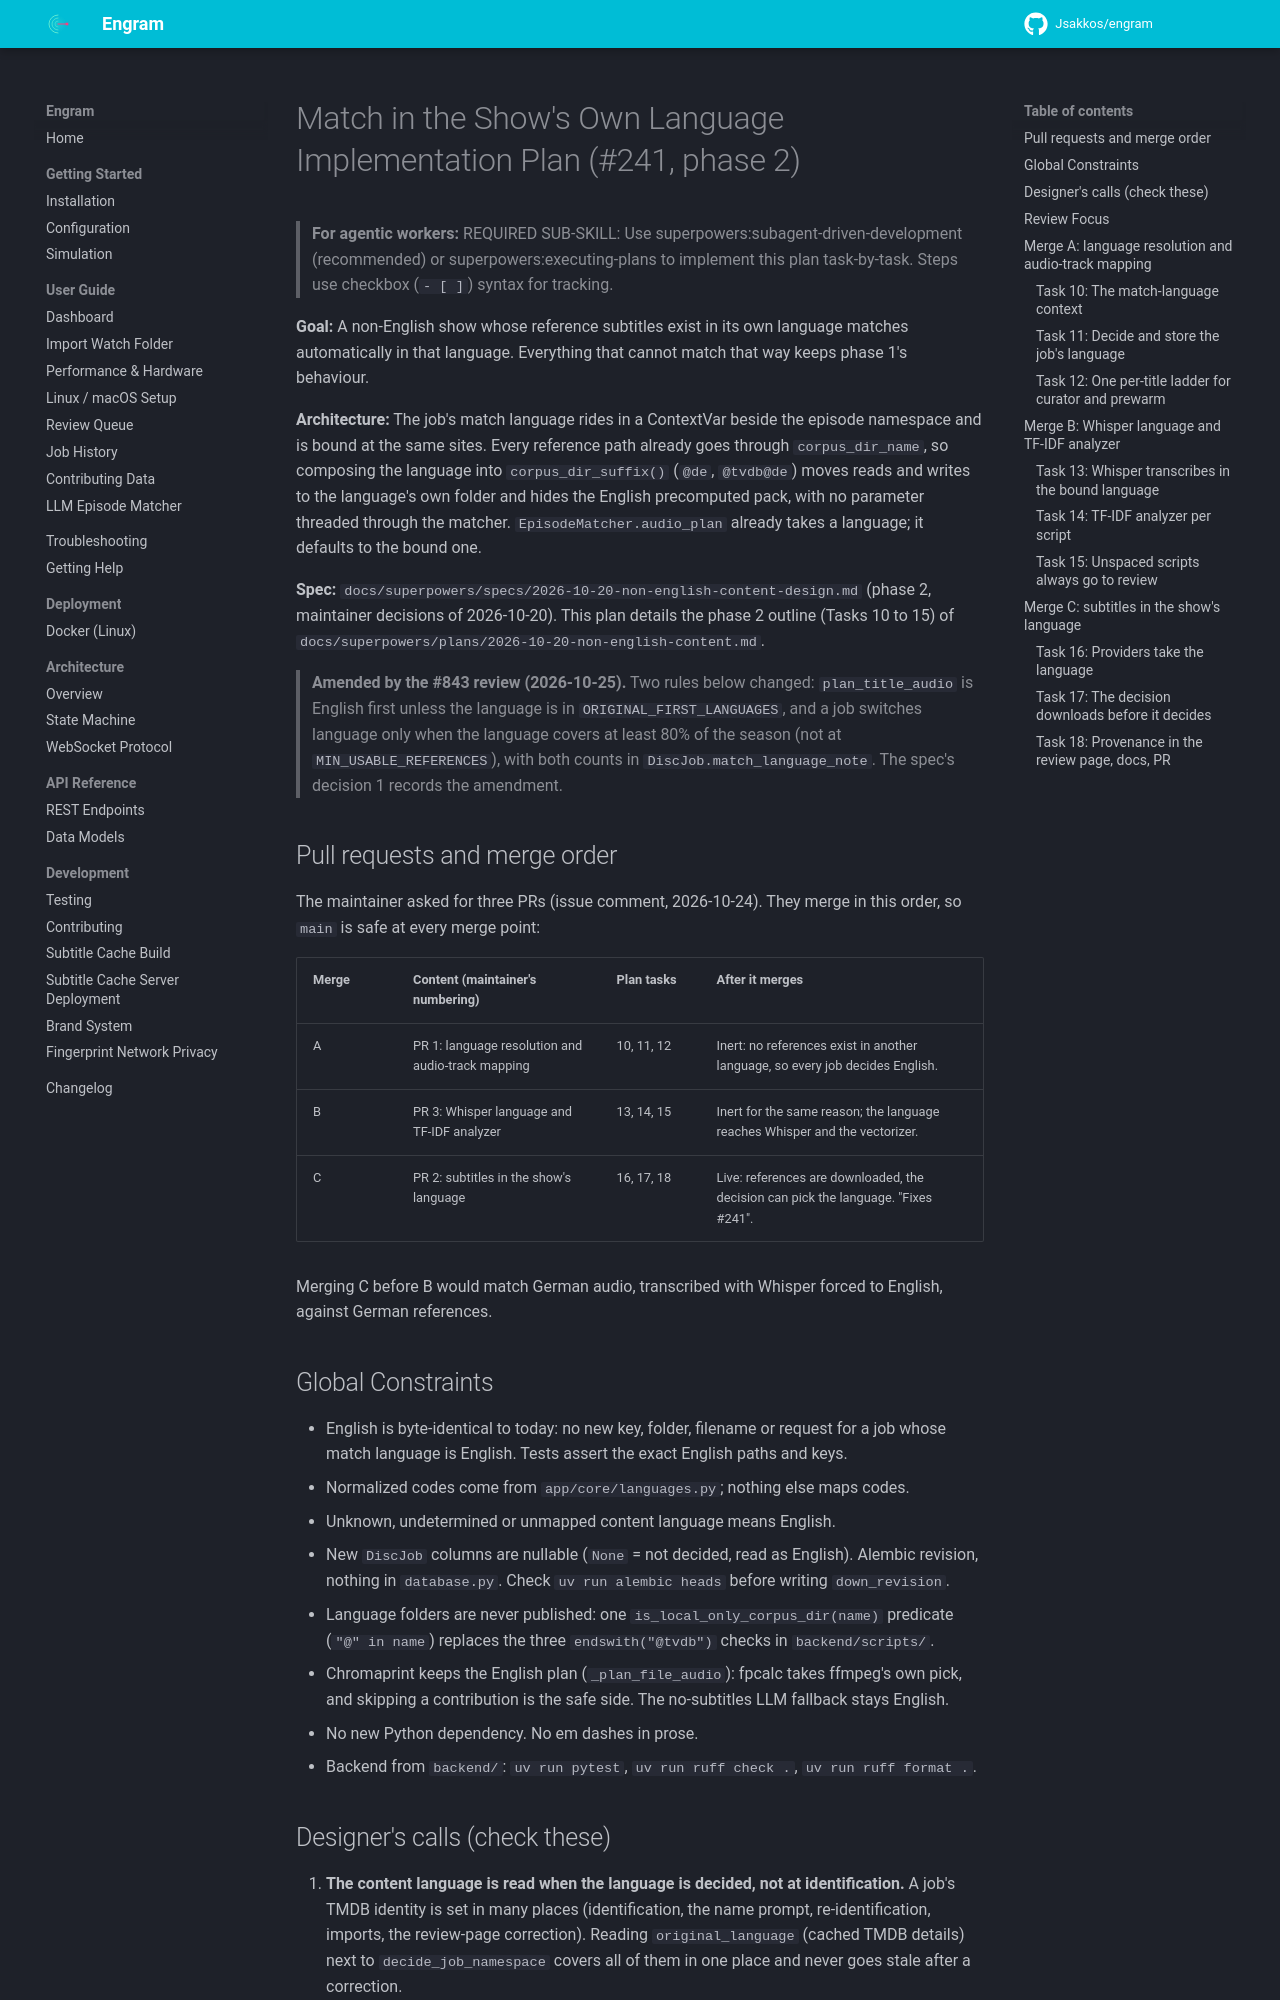

repository: Jsakkos/engram · page: superpowers/plans/2026-10-25-match-in-show-language/index.html · generator: mkdocs

# Match in the Show's Own Language Implementation Plan (#241, phase 2)

> **For agentic workers:** REQUIRED SUB-SKILL: Use superpowers:subagent-driven-development (recommended) or superpowers:executing-plans to implement this plan task-by-task. Steps use checkbox (`- [ ]`) syntax for tracking.

**Goal:** A non-English show whose reference subtitles exist in its own language matches
automatically in that language. Everything that cannot match that way keeps phase 1's behaviour.

**Architecture:** The job's match language rides in a ContextVar beside the episode namespace and
is bound at the same sites. Every reference path already goes through `corpus_dir_name`, so
composing the language into `corpus_dir_suffix()` (`@de`, `@tvdb@de`) moves reads and writes to the
language's own folder and hides the English precomputed pack, with no parameter threaded through
the matcher. `EpisodeMatcher.audio_plan` already takes a language; it defaults to the bound one.

**Spec:** `docs/superpowers/specs/2026-10-20-non-english-content-design.md` (phase 2, maintainer
decisions of 2026-10-20). This plan details the phase 2 outline (Tasks 10 to 15) of
`docs/superpowers/plans/2026-10-20-non-english-content.md`.

> **Amended by the #843 review (2026-10-25).** Two rules below changed: `plan_title_audio` is
> English first unless the language is in `ORIGINAL_FIRST_LANGUAGES`, and a job switches language
> only when the language covers at least 80% of the season (not at `MIN_USABLE_REFERENCES`), with
> both counts in `DiscJob.match_language_note`. The spec's decision 1 records the amendment.

## Pull requests and merge order

The maintainer asked for three PRs (issue comment, 2026-10-24). They merge in this order, so `main`
is safe at every merge point:

| Merge | Content (maintainer's numbering) | Plan tasks | After it merges |
|---|---|---|---|
| A | PR 1: language resolution and audio-track mapping | 10, 11, 12 | Inert: no references exist in another language, so every job decides English. |
| B | PR 3: Whisper language and TF-IDF analyzer | 13, 14, 15 | Inert for the same reason; the language reaches Whisper and the vectorizer. |
| C | PR 2: subtitles in the show's language | 16, 17, 18 | Live: references are downloaded, the decision can pick the language. "Fixes #241". |

Merging C before B would match German audio, transcribed with Whisper forced to English, against
German references.

## Global Constraints

- English is byte-identical to today: no new key, folder, filename or request for a job whose
  match language is English. Tests assert the exact English paths and keys.
- Normalized codes come from `app/core/languages.py`; nothing else maps codes.
- Unknown, undetermined or unmapped content language means English.
- New `DiscJob` columns are nullable (`None` = not decided, read as English). Alembic revision,
  nothing in `database.py`. Check `uv run alembic heads` before writing `down_revision`.
- Language folders are never published: one `is_local_only_corpus_dir(name)` predicate (`"@" in
  name`) replaces the three `endswith("@tvdb")` checks in `backend/scripts/`.
- Chromaprint keeps the English plan (`_plan_file_audio`): fpcalc takes ffmpeg's own pick, and
  skipping a contribution is the safe side. The no-subtitles LLM fallback stays English.
- No new Python dependency. No em dashes in prose.
- Backend from `backend/`: `uv run pytest`, `uv run ruff check .`, `uv run ruff format .`.
